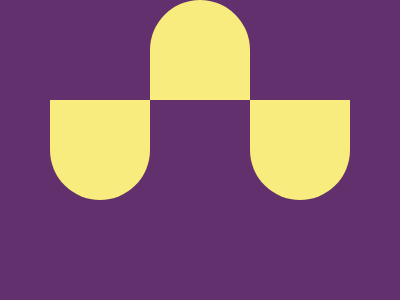

Write a web page that renders exactly this picture using CSS.

<!-- file: index.html -->
<!DOCTYPE html>
<html lang="en">
<head>
    <meta charset="UTF-8">
    <meta name="viewport" content="width=device-width, initial-scale=1.0">
    <link rel="stylesheet" href="main.css">
    <title>Document</title>
</head>
<body>
    <div></div>
    <div></div>
    <div></div>
</body>
</html>

/* file: main.css */
* {
  margin: 0;
}
body {
  display: flex;
  justify-content: center;
  align-items: center;
  flex-direction: row;
  background: #62306d;
  min-height: 100vh;
}
div {
  display: flex;
  width: 100px;
  height: 100px;
  background: #f7ec7d;
}
div:nth-child(2) {
  border-radius: 50px 50px 0 0;
  transform: translateY(-100%);

}
div:nth-child(1),
div:nth-child(3) {
  border-radius: 0 0 50px 50px;
}
